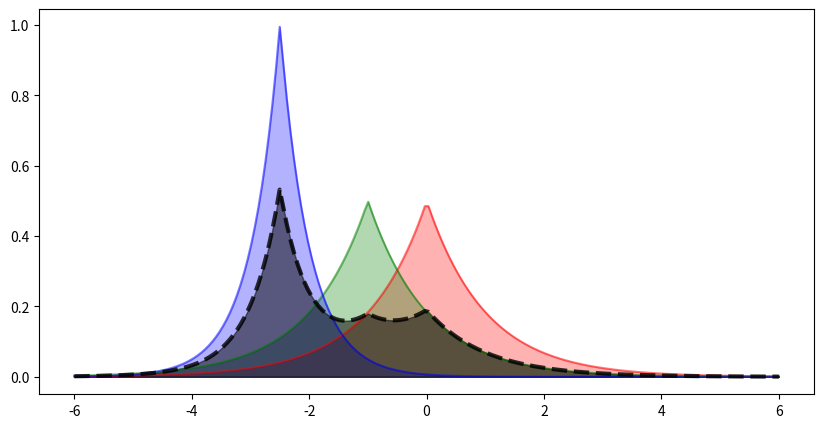

Generate this figure with matplotlib:
import numpy as np
import matplotlib.pyplot as plt
from scipy.stats import laplace

x = np.linspace(-6, 6, 200)
pdf1 = laplace.pdf(x, 0, 1)
pdf2 = laplace.pdf(x, -1, 1)
pdf3 = laplace.pdf(x, -2.5, 0.5)

fig = plt.figure(figsize=(10, 5))
ax = fig.add_subplot(111)

ax.plot(x, pdf1, color='r', alpha=0.5)
ax.fill_between(x, pdf1, color='r', alpha=0.3)
ax.plot(x, pdf2, color='g', alpha=0.5)
ax.fill_between(x, pdf2, color='g', alpha=0.3)
ax.plot(x, pdf3, color='b', alpha=0.5)
ax.fill_between(x, pdf3, color='b', alpha=0.3)

pdf4 = 0.3 * pdf1 + 0.2 * pdf2 + 0.5 * pdf3
ax.plot(x, pdf4, color='k', alpha=0.8, linewidth=3.0, linestyle='--')
ax.fill_between(x, pdf4, color='k', alpha=0.5)

plt.show()

